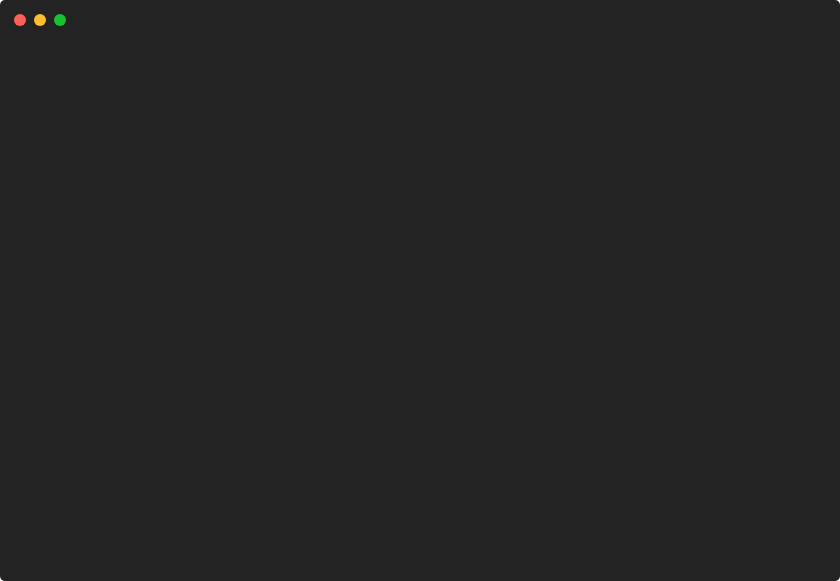
t = 0.00 s
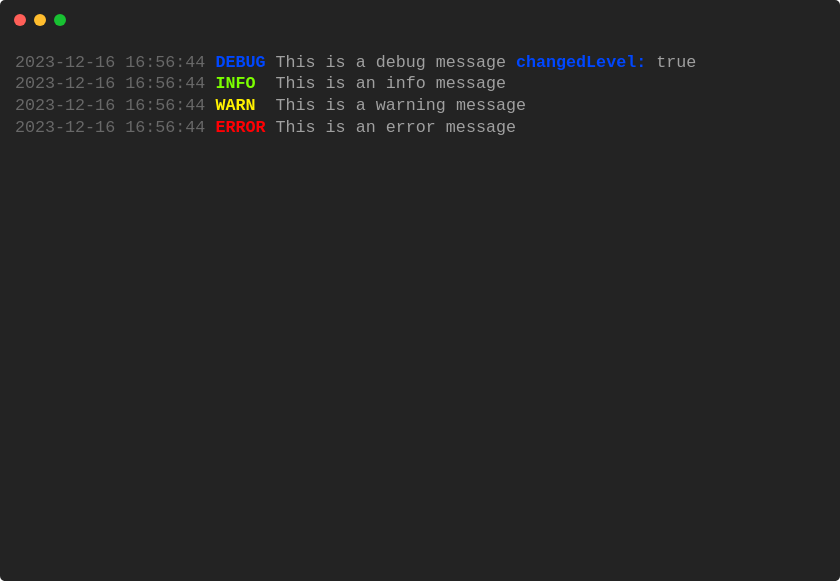
t = 0.87 s
t = 1.75 s: frame unchanged from t = 0.87 s, image omitted
t = 2.62 s: frame unchanged from t = 0.87 s, image omitted
t = 3.49 s: frame unchanged from t = 0.87 s, image omitted
t = 4.37 s: frame unchanged from t = 0.87 s, image omitted

The animated SVG that drew these frames (rendered in a browser with its animation timeline set to each time). Animation: 1 CSS @keyframes rule; one cycle of 5.24 s, repeats indefinitely.

<svg xmlns="http://www.w3.org/2000/svg" xmlns:xlink="http://www.w3.org/1999/xlink" width="840" height="581.04"><rect width="840" height="581.04" rx="5" ry="5" class="a"></rect><svg y="0%" x="0%"><circle cx="20" cy="20" r="6" class="b"></circle><circle cx="40" cy="20" r="6" class="c"></circle><circle cx="60" cy="20" r="6" class="d"></circle></svg><svg height="521.04" viewBox="0 0 80 52.104" width="800" x="15" xmlns="http://www.w3.org/2000/svg" xmlns:xlink="http://www.w3.org/1999/xlink" y="50"><style>.e, .g, .f {
	font-family:
			'Courier New'
			Roboto,
			Helvetica,
			Arial,
			sans-serif,
			'Apple Color Emoji',
			'Segoe UI Emoji' !important;
}.a{fill:rgb(35,35,35)}.b{fill:#ff5f58}.c{fill:#ffbd2e}.d{fill:#18c132}.e{font-family:'Courier New',Monaco,Consolas,Menlo,'Bitstream Vera Sans Mono','Powerline Symbols',monospace}.f{fill:rgb(104,104,104);white-space:pre}.g{fill:rgb(0,71,255);font-weight:bold;white-space:pre}.h{fill:rgb(160,160,160);white-space:pre}.i{fill:rgb(124,255,0);font-weight:bold;white-space:pre}.j{fill:rgb(255,241,0);font-weight:bold;white-space:pre}.k{fill:rgb(255,0,4);font-weight:bold;white-space:pre}.l{fill:transparent}.n{animation-duration:5.241402s;animation-iteration-count:infinite;animation-name:m;animation-timing-function:steps(1,end)}@keyframes m{0%{transform:translateX(-0px)}3.4%{transform:translateX(-80px)}4.6%{transform:translateX(-160px)}100%{transform:translateX(-240px)}}</style><g font-family="'Courier New',Monaco, Consolas, Menlo, &#x27;Bitstream Vera Sans Mono&#x27;, &#x27;Powerline Symbols&#x27;, monospace" font-size="1.67" class="e"><defs><symbol id="1"><text x="0" y="1.67" class="f">2023-12-16</text><text x="11.021999999999998" y="1.67" class="f">16:56:44</text><text x="20.04" y="1.67" class="g">DEBUG</text><text x="26.052" y="1.67" class="h">This</text><text x="31.061999999999998" y="1.67" class="h">is</text><text x="34.068" y="1.67" class="h">a</text><text x="36.071999999999996" y="1.67" class="h">debug</text><text x="42.083999999999996" y="1.67" class="h">message</text><text x="50.1" y="1.67" class="g">changedLevel:</text><text x="64.128" y="1.67" class="h">true</text></symbol><symbol id="2"><text x="0" y="1.67" class="f">2023-12-16</text><text x="11.021999999999998" y="1.67" class="f">16:56:44</text><text x="20.04" y="1.67" class="i">INFO</text><text x="26.052" y="1.67" class="h">This</text><text x="31.061999999999998" y="1.67" class="h">is</text><text x="34.068" y="1.67" class="h">an</text><text x="37.074" y="1.67" class="h">info</text><text x="42.083999999999996" y="1.67" class="h">message</text></symbol><symbol id="3"><text x="0" y="1.67" class="f">2023-12-16</text><text x="11.021999999999998" y="1.67" class="f">16:56:44</text><text x="20.04" y="1.67" class="j">WARN</text><text x="26.052" y="1.67" class="h">This</text><text x="31.061999999999998" y="1.67" class="h">is</text><text x="34.068" y="1.67" class="h">a</text><text x="36.071999999999996" y="1.67" class="h">warning</text><text x="44.087999999999994" y="1.67" class="h">message</text></symbol><symbol id="4"><text x="0" y="1.67" class="f">2023-12-16</text><text x="11.021999999999998" y="1.67" class="f">16:56:44</text><text x="20.04" y="1.67" class="k">ERROR</text><text x="26.052" y="1.67" class="h">This</text><text x="31.061999999999998" y="1.67" class="h">is</text><text x="34.068" y="1.67" class="h">an</text><text x="37.074" y="1.67" class="h">error</text><text x="43.086" y="1.67" class="h">message</text></symbol><symbol id="a"><rect height="24" width="80" x="0" y="0" class="l"></rect></symbol></defs><rect height="52.104" width="80" class="a"></rect><g class="n"><svg x="0" y="0" width="320"><svg x="0"><use xlink:href="#a"></use></svg><svg x="80"><use xlink:href="#a"></use><use xlink:href="#1" y="0"></use></svg><svg x="160"><use xlink:href="#a"></use><use xlink:href="#1" y="0"></use><use xlink:href="#2" y="2.171"></use><use xlink:href="#3" y="4.342"></use><use xlink:href="#4" y="6.513"></use></svg><svg x="240"><use xlink:href="#a"></use><use xlink:href="#1" y="0"></use><use xlink:href="#2" y="2.171"></use><use xlink:href="#3" y="4.342"></use><use xlink:href="#4" y="6.513"></use><text x="0" y="12.525" class="h">Restarting</text><text x="11.021999999999998" y="12.525" class="h">animation...</text></svg></svg></g></g></svg></svg>
